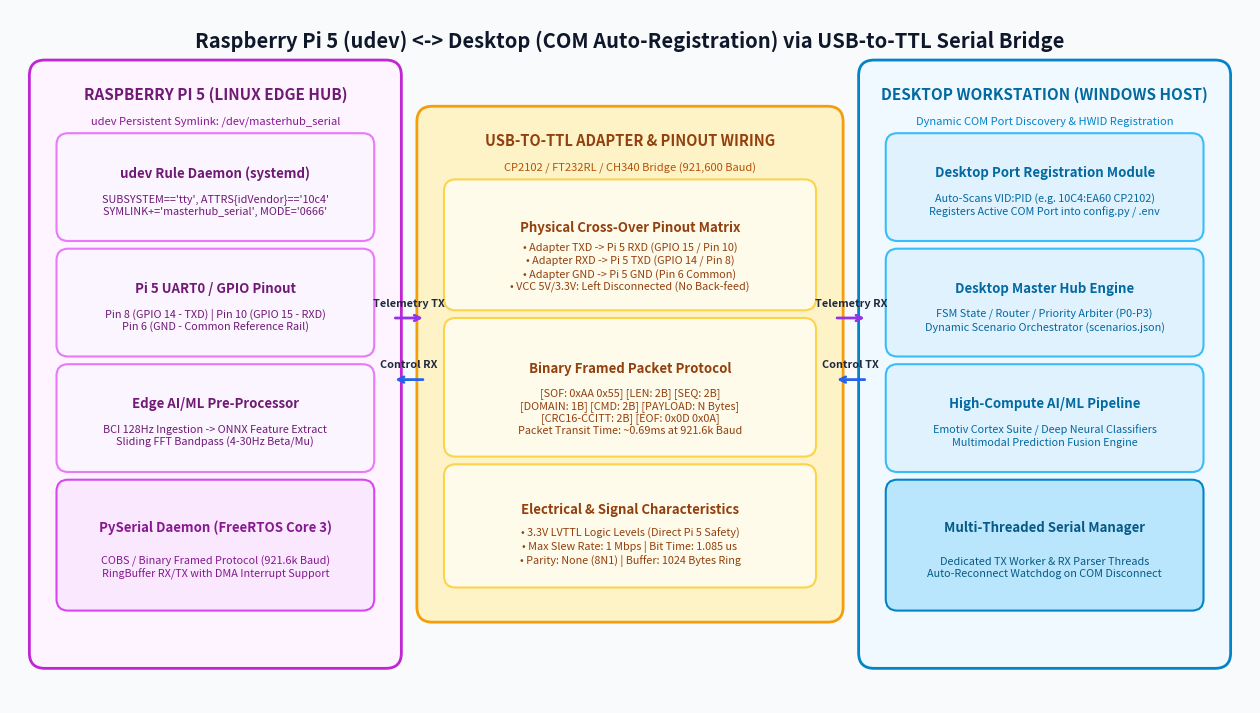

Here is the Python script that generated this plot:
"""
Generates high-resolution diagrams including the updated USB-to-TTL, udev, and desktop registration architecture.
"""

import os
import matplotlib.pyplot as plt
import matplotlib.patches as patches

DIAG_DIR = r"d:\GALATICX\masterhub_main\docs\diagrams"
os.makedirs(DIAG_DIR, exist_ok=True)

def save_fig(fig, filename):
    path = os.path.join(DIAG_DIR, filename)
    fig.savefig(path, dpi=300, bbox_inches="tight", facecolor=fig.get_facecolor(), edgecolor="none")
    plt.close(fig)
    print(f"Saved: {path}")

def generate_raspi5_serial_arch():
    fig, ax = plt.subplots(figsize=(16, 9.0), facecolor="#F8FAFC")
    ax.set_xlim(0, 16)
    ax.set_ylim(0, 9.0)
    ax.axis("off")

    ax.text(8.0, 8.6, "Raspberry Pi 5 (udev) <-> Desktop (COM Auto-Registration) via USB-to-TTL Serial Bridge", 
            ha="center", va="center", fontsize=14.5, fontweight="bold", color="#0F172A")

    def draw_box(x, y, w, h, title, subtitle, color, text_color="#0F172A", border_color=None):
        border = border_color or color
        rect = patches.FancyBboxPatch((x, y), w, h, boxstyle="round,pad=0.1,rounding_size=0.15",
                                      facecolor=color, edgecolor=border, linewidth=1.5)
        ax.add_patch(rect)
        ax.text(x + w/2, y + h*0.65, title, ha="center", va="center", fontsize=9.5, fontweight="bold", color=text_color)
        if subtitle:
            ax.text(x + w/2, y + h*0.30, subtitle, ha="center", va="center", fontsize=7.8, color=text_color)

    def draw_arrow(x1, y1, x2, y2, label="", color="#475569"):
        ax.annotate("", xy=(x2, y2), xytext=(x1, y1),
                    arrowprops=dict(arrowstyle="->", lw=2, color=color, shrinkA=4, shrinkB=4))
        if label:
            ax.text((x1+x2)/2, (y1+y2)/2 + 0.12, label, ha="center", va="bottom", fontsize=7.8, color="#1E293B", fontweight="bold")

    # Left: Raspberry Pi 5
    pi_box = patches.FancyBboxPatch((0.4, 0.6), 4.5, 7.6, boxstyle="round,pad=0.15,rounding_size=0.2",
                                    facecolor="#FDF4FF", edgecolor="#C026D3", linewidth=2.0)
    ax.add_patch(pi_box)
    ax.text(2.65, 7.9, "RASPBERRY PI 5 (LINUX EDGE HUB)", ha="center", va="center", fontsize=11, fontweight="bold", color="#701A75")
    ax.text(2.65, 7.55, "udev Persistent Symlink: /dev/masterhub_serial", ha="center", va="center", fontsize=8, color="#86198F")

    draw_box(0.7, 6.1, 3.9, 1.2, "udev Rule Daemon (systemd)", "SUBSYSTEM=='tty', ATTRS{idVendor}=='10c4'\nSYMLINK+='masterhub_serial', MODE='0666'", "#FAF5FF", "#701A75", "#E879F9")
    draw_box(0.7, 4.6, 3.9, 1.2, "Pi 5 UART0 / GPIO Pinout", "Pin 8 (GPIO 14 - TXD) | Pin 10 (GPIO 15 - RXD)\nPin 6 (GND - Common Reference Rail)", "#FAF5FF", "#701A75", "#E879F9")
    draw_box(0.7, 3.1, 3.9, 1.2, "Edge AI/ML Pre-Processor", "BCI 128Hz Ingestion -> ONNX Feature Extract\nSliding FFT Bandpass (4-30Hz Beta/Mu)", "#FAF5FF", "#701A75", "#E879F9")
    draw_box(0.7, 1.3, 3.9, 1.5, "PySerial Daemon (FreeRTOS Core 3)", "COBS / Binary Framed Protocol (921.6k Baud)\nRingBuffer RX/TX with DMA Interrupt Support", "#FAE8FF", "#86198F", "#D946EF")

    # Middle: USB-to-TTL Hardware Adapter & Wiring
    ttl_box = patches.FancyBboxPatch((5.4, 1.2), 5.2, 6.4, boxstyle="round,pad=0.15,rounding_size=0.2",
                                     facecolor="#FEF3C7", edgecolor="#F59E0B", linewidth=2.0)
    ax.add_patch(ttl_box)
    ax.text(8.0, 7.3, "USB-TO-TTL ADAPTER & PINOUT WIRING", ha="center", va="center", fontsize=10.5, fontweight="bold", color="#92400E")
    ax.text(8.0, 6.95, "CP2102 / FT232RL / CH340 Bridge (921,600 Baud)", ha="center", va="center", fontsize=8.0, color="#B45309")

    draw_box(5.7, 5.2, 4.6, 1.5, "Physical Cross-Over Pinout Matrix", "• Adapter TXD -> Pi 5 RXD (GPIO 15 / Pin 10)\n• Adapter RXD -> Pi 5 TXD (GPIO 14 / Pin 8)\n• Adapter GND -> Pi 5 GND (Pin 6 Common)\n• VCC 5V/3.3V: Left Disconnected (No Back-feed)", "#FFFBEB", "#92400E", "#FCD34D")

    draw_box(5.7, 3.3, 4.6, 1.6, "Binary Framed Packet Protocol", "[SOF: 0xAA 0x55] [LEN: 2B] [SEQ: 2B]\n[DOMAIN: 1B] [CMD: 2B] [PAYLOAD: N Bytes]\n[CRC16-CCITT: 2B] [EOF: 0x0D 0x0A]\nPacket Transit Time: ~0.69ms at 921.6k Baud", "#FFFBEB", "#92400E", "#FCD34D")

    draw_box(5.7, 1.6, 4.6, 1.4, "Electrical & Signal Characteristics", "• 3.3V LVTTL Logic Levels (Direct Pi 5 Safety)\n• Max Slew Rate: 1 Mbps | Bit Time: 1.085 us\n• Parity: None (8N1) | Buffer: 1024 Bytes Ring", "#FFFBEB", "#92400E", "#FCD34D")

    # Right: Desktop Workstation
    pc_box = patches.FancyBboxPatch((11.1, 0.6), 4.5, 7.6, boxstyle="round,pad=0.15,rounding_size=0.2",
                                    facecolor="#F0F9FF", edgecolor="#0284C7", linewidth=2.0)
    ax.add_patch(pc_box)
    ax.text(13.35, 7.9, "DESKTOP WORKSTATION (WINDOWS HOST)", ha="center", va="center", fontsize=11, fontweight="bold", color="#0369A1")
    ax.text(13.35, 7.55, "Dynamic COM Port Discovery & HWID Registration", ha="center", va="center", fontsize=8, color="#0284C7")

    draw_box(11.4, 6.1, 3.9, 1.2, "Desktop Port Registration Module", "Auto-Scans VID:PID (e.g. 10C4:EA60 CP2102)\nRegisters Active COM Port into config.py / .env", "#E0F2FE", "#0369A1", "#38BDF8")
    draw_box(11.4, 4.6, 3.9, 1.2, "Desktop Master Hub Engine", "FSM State / Router / Priority Arbiter (P0-P3)\nDynamic Scenario Orchestrator (scenarios.json)", "#E0F2FE", "#0369A1", "#38BDF8")
    draw_box(11.4, 3.1, 3.9, 1.2, "High-Compute AI/ML Pipeline", "Emotiv Cortex Suite / Deep Neural Classifiers\nMultimodal Prediction Fusion Engine", "#E0F2FE", "#0369A1", "#38BDF8")
    draw_box(11.4, 1.3, 3.9, 1.5, "Multi-Threaded Serial Manager", "Dedicated TX Worker & RX Parser Threads\nAuto-Reconnect Watchdog on COM Disconnect", "#BAE6FD", "#075985", "#0284C7")

    # Inter-block connections
    draw_arrow(4.9, 5.0, 5.4, 5.0, "Telemetry TX", "#9333EA")
    draw_arrow(5.4, 4.2, 4.9, 4.2, "Control RX", "#2563EB")
    draw_arrow(10.6, 5.0, 11.1, 5.0, "Telemetry RX", "#9333EA")
    draw_arrow(11.1, 4.2, 10.6, 4.2, "Control TX", "#2563EB")

    save_fig(fig, "raspi5_desktop_serial_arch.png")

if __name__ == "__main__":
    generate_raspi5_serial_arch()
